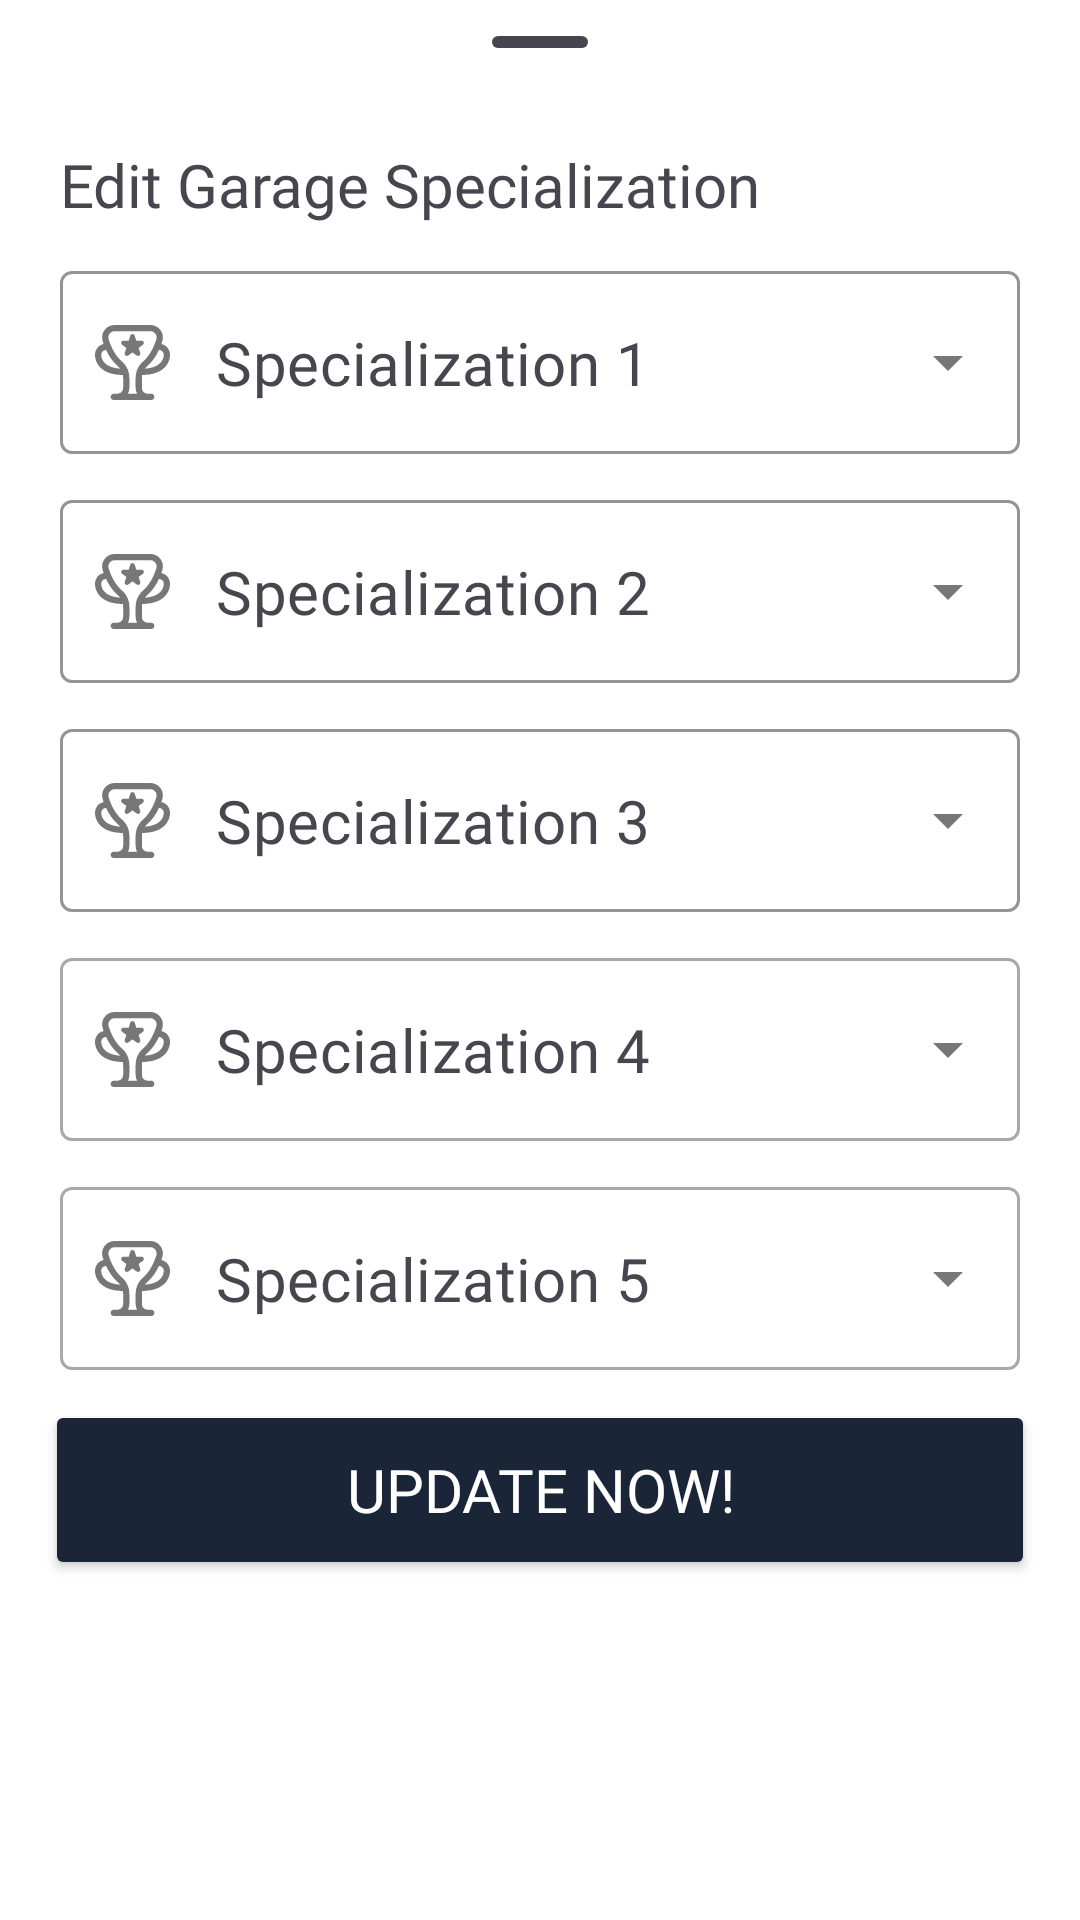

The Android layout XML behind this screen, and the referenced resources:
<!-- AndroidManifest.xml: application theme Theme.GarageFinderPro -->
<!-- res/layout/editspecialization_bottomsheet.xml -->
<?xml version="1.0" encoding="utf-8"?>
<LinearLayout xmlns:android="http://schemas.android.com/apk/res/android"
    xmlns:app="http://schemas.android.com/apk/res-auto"
    xmlns:tools="http://schemas.android.com/tools"
    android:layout_width="match_parent"
    android:orientation="vertical"
    android:layout_height="wrap_content">

    <com.google.android.material.bottomsheet.BottomSheetDragHandleView
        android:layout_width="match_parent"
        android:layout_height="wrap_content" />

    <TextView
        android:layout_width="wrap_content"
        android:layout_height="wrap_content"
        android:text="Edit Garage Specialization"
        android:textSize="20sp"
        android:layout_marginStart="20dp"
        android:textColor="@color/offline"
        android:fontFamily="@font/archivo"/>

    <androidx.constraintlayout.widget.ConstraintLayout
        android:layout_width="match_parent"
        android:layout_height="match_parent"
        android:orientation="vertical">

        <com.google.android.material.textfield.TextInputLayout
            android:id="@+id/textInputLayout8"
            style="@style/Widget.MaterialComponents.TextInputLayout.OutlinedBox.ExposedDropdownMenu"
            android:layout_width="match_parent"
            android:layout_height="wrap_content"
            android:layout_marginLeft="20dp"
            android:layout_marginTop="10dp"
            android:layout_marginRight="20dp"
            app:boxStrokeColor="@color/black"
            app:layout_constraintEnd_toEndOf="@+id/textInputLayout"
            app:layout_constraintStart_toStartOf="@+id/textInputLayout"
            app:layout_constraintTop_toTopOf="parent"
            app:startIconDrawable="@drawable/trophy">

            <AutoCompleteTextView
                android:id="@+id/garageSpecialization1"
                android:layout_width="match_parent"
                android:layout_height="match_parent"
                android:fontFamily="@font/archivo"
                android:inputType="none"
                android:text="Specialization 1"
                android:textColor="@color/offline"
                android:textSize="20dp" />
        </com.google.android.material.textfield.TextInputLayout>

        <com.google.android.material.textfield.TextInputLayout
            android:id="@+id/textInputLayout9"
            style="@style/Widget.MaterialComponents.TextInputLayout.OutlinedBox.ExposedDropdownMenu"
            android:layout_width="match_parent"
            android:layout_height="wrap_content"
            android:layout_marginLeft="20dp"
            android:layout_marginTop="10dp"
            android:layout_marginRight="20dp"
            app:boxStrokeColor="@color/black"
            app:layout_constraintEnd_toEndOf="@+id/textInputLayout8"
            app:layout_constraintStart_toStartOf="@+id/textInputLayout8"
            app:layout_constraintTop_toBottomOf="@+id/textInputLayout8"
            app:startIconDrawable="@drawable/trophy">


            <AutoCompleteTextView
                android:id="@+id/garageSpecialization2"
                android:layout_width="match_parent"
                android:layout_height="match_parent"
                android:fontFamily="@font/archivo"
                android:inputType="none"
                android:text="Specialization 2"
                android:textColor="@color/offline"
                android:textSize="20dp" />

        </com.google.android.material.textfield.TextInputLayout>


        <com.google.android.material.textfield.TextInputLayout
            android:id="@+id/textInputLayout7"
            style="@style/Widget.MaterialComponents.TextInputLayout.OutlinedBox.ExposedDropdownMenu"
            android:layout_width="match_parent"
            android:layout_height="wrap_content"
            android:layout_marginTop="10dp"
            android:layout_marginLeft="20dp"
            android:layout_marginRight="20dp"
            app:boxStrokeColor="@color/black"
            app:layout_constraintEnd_toEndOf="@+id/textInputLayout9"
            app:layout_constraintStart_toStartOf="@+id/textInputLayout9"
            app:layout_constraintTop_toBottomOf="@+id/textInputLayout9"
            app:startIconDrawable="@drawable/trophy">

            <AutoCompleteTextView
                android:id="@+id/garageSpecialization3"
                android:layout_width="match_parent"
                android:layout_height="match_parent"
                android:fontFamily="@font/archivo"
                android:inputType="none"
                android:text="Specialization 3"
                android:textColor="@color/offline"
                android:textSize="20dp" />

        </com.google.android.material.textfield.TextInputLayout>

        <com.google.android.material.textfield.TextInputLayout
            android:id="@+id/textInputLayout"
            style="@style/Widget.MaterialComponents.TextInputLayout.OutlinedBox.ExposedDropdownMenu"
            android:layout_width="match_parent"
            android:layout_height="wrap_content"
            app:hintAnimationEnabled="true"
            android:layout_marginTop="10dp"
            android:layout_marginLeft="20dp"
            android:layout_marginRight="20dp"
            app:layout_constraintEnd_toEndOf="parent"
            app:layout_constraintStart_toStartOf="parent"
            app:layout_constraintTop_toBottomOf="@+id/textInputLayout7"
            app:startIconDrawable="@drawable/trophy">

            <AutoCompleteTextView
                android:id="@+id/garageSpecialization4"
                android:layout_width="match_parent"
                android:layout_height="match_parent"
                android:fontFamily="@font/archivo"
                android:inputType="none"
                android:text="Specialization 4"
                android:textColor="@color/offline"
                android:textSize="20dp" />
        </com.google.android.material.textfield.TextInputLayout>


        <com.google.android.material.textfield.TextInputLayout
            android:id="@+id/textInputLayout10"
            style="@style/Widget.MaterialComponents.TextInputLayout.OutlinedBox.ExposedDropdownMenu"
            android:layout_width="match_parent"
            android:layout_height="wrap_content"
            android:layout_marginLeft="20dp"
            android:layout_marginTop="10dp"
            android:layout_marginRight="20dp"
            app:hintAnimationEnabled="true"
            app:layout_constraintEnd_toEndOf="parent"
            app:layout_constraintHorizontal_bias="1.0"
            app:layout_constraintStart_toStartOf="parent"
            app:layout_constraintTop_toBottomOf="@+id/textInputLayout"
            app:startIconDrawable="@drawable/trophy">

            <AutoCompleteTextView
                android:id="@+id/garageSpecialization5"
                android:layout_width="match_parent"
                android:layout_height="match_parent"
                android:fontFamily="@font/archivo"
                android:inputType="none"
                android:text="Specialization 5"
                android:textColor="@color/offline"
                android:textSize="20dp" />

        </com.google.android.material.textfield.TextInputLayout>

        <Button
            android:id="@+id/updateGarageSpecialization"
            android:layout_width="match_parent"
            android:layout_height="60dp"
            android:layout_marginTop="10dp"
            android:backgroundTint="@color/black"
            android:fontFamily="@font/archivo"
            android:text="Update Now!"
            android:textColor="@color/white"
            android:textSize="20sp"
            android:layout_marginBottom="10dp"
            android:layout_marginLeft="15dp"
            android:layout_marginRight="15dp"
            app:layout_constraintBottom_toBottomOf="parent"
            app:layout_constraintEnd_toEndOf="@+id/textInputLayout"
            app:layout_constraintHorizontal_bias="0.0"
            app:layout_constraintStart_toStartOf="@+id/textInputLayout"
            app:layout_constraintTop_toBottomOf="@+id/textInputLayout10"
            app:layout_constraintVertical_bias="0.0" />

    </androidx.constraintlayout.widget.ConstraintLayout>

</LinearLayout>
<!-- resources referenced by this layout -->
<resources>
  <color name="black">#FF1A2537</color>
  <color name="offline">#FF49454F</color>
  <color name="white">#FFFFFFFF</color>
  <!-- drawable trophy: vector/xml drawable (drawable, 2138 chars, omitted) -->
  <style name="Theme.GarageFinderPro" parent="Base.Theme.GarageFinderPro" />
  <style name="Base.Theme.GarageFinderPro" parent="Theme.Material3.DayNight.NoActionBar">
          
  
          <item name="colorPrimaryVariant">@color/black</item>
          <item name="android:statusBarColor">?attr/colorPrimaryVariant</item>
  
          <item name="android:forceDarkAllowed" tools:targetApi="q">false</item>
  
          <item name="android:windowBackground">@android:color/white</item>
          
      </style>
</resources>
